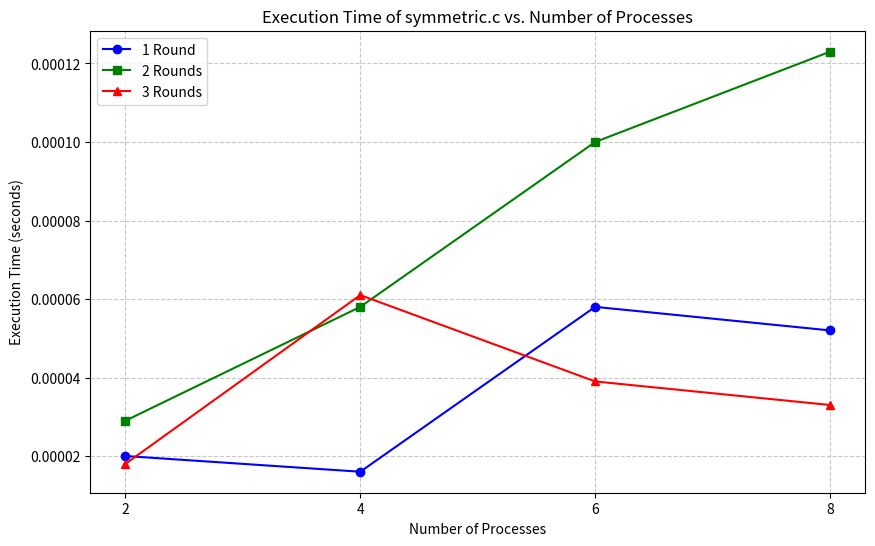

This figure's Python source:
import matplotlib.pyplot as plt

# Data for symmetric.c
processes = [2, 4, 6, 8]
times_1_run = [2e-05, 1.6e-05, 5.8e-05, 5.2e-05]    # 1 run
times_2_runs = [2.9e-05, 5.8e-05, 0.0001, 0.000123] # 2 runs
times_3_runs = [1.8e-05, 6.1e-05, 3.9e-05, 3.3e-05] # 3 runs

# Create the plot
plt.figure(figsize=(10, 6))  # Set figure size
plt.plot(processes, times_1_run, marker='o', label='1 Round', color='blue')
plt.plot(processes, times_2_runs, marker='s', label='2 Rounds', color='green')
plt.plot(processes, times_3_runs, marker='^', label='3 Rounds', color='red')

# Customize the plot
plt.xlabel('Number of Processes')
plt.ylabel('Execution Time (seconds)')
plt.title('Execution Time of symmetric.c vs. Number of Processes')
plt.legend()  # Add legend to distinguish rounds
plt.grid(True, linestyle='--', alpha=0.7)  # Add grid for readability
plt.xticks(processes)  # Ensure x-axis only shows 2, 4, 6, 8

# Save the plot to a file
plt.savefig('symmetric_plot.png')
# plt.show()  # Uncomment if you have a display setup